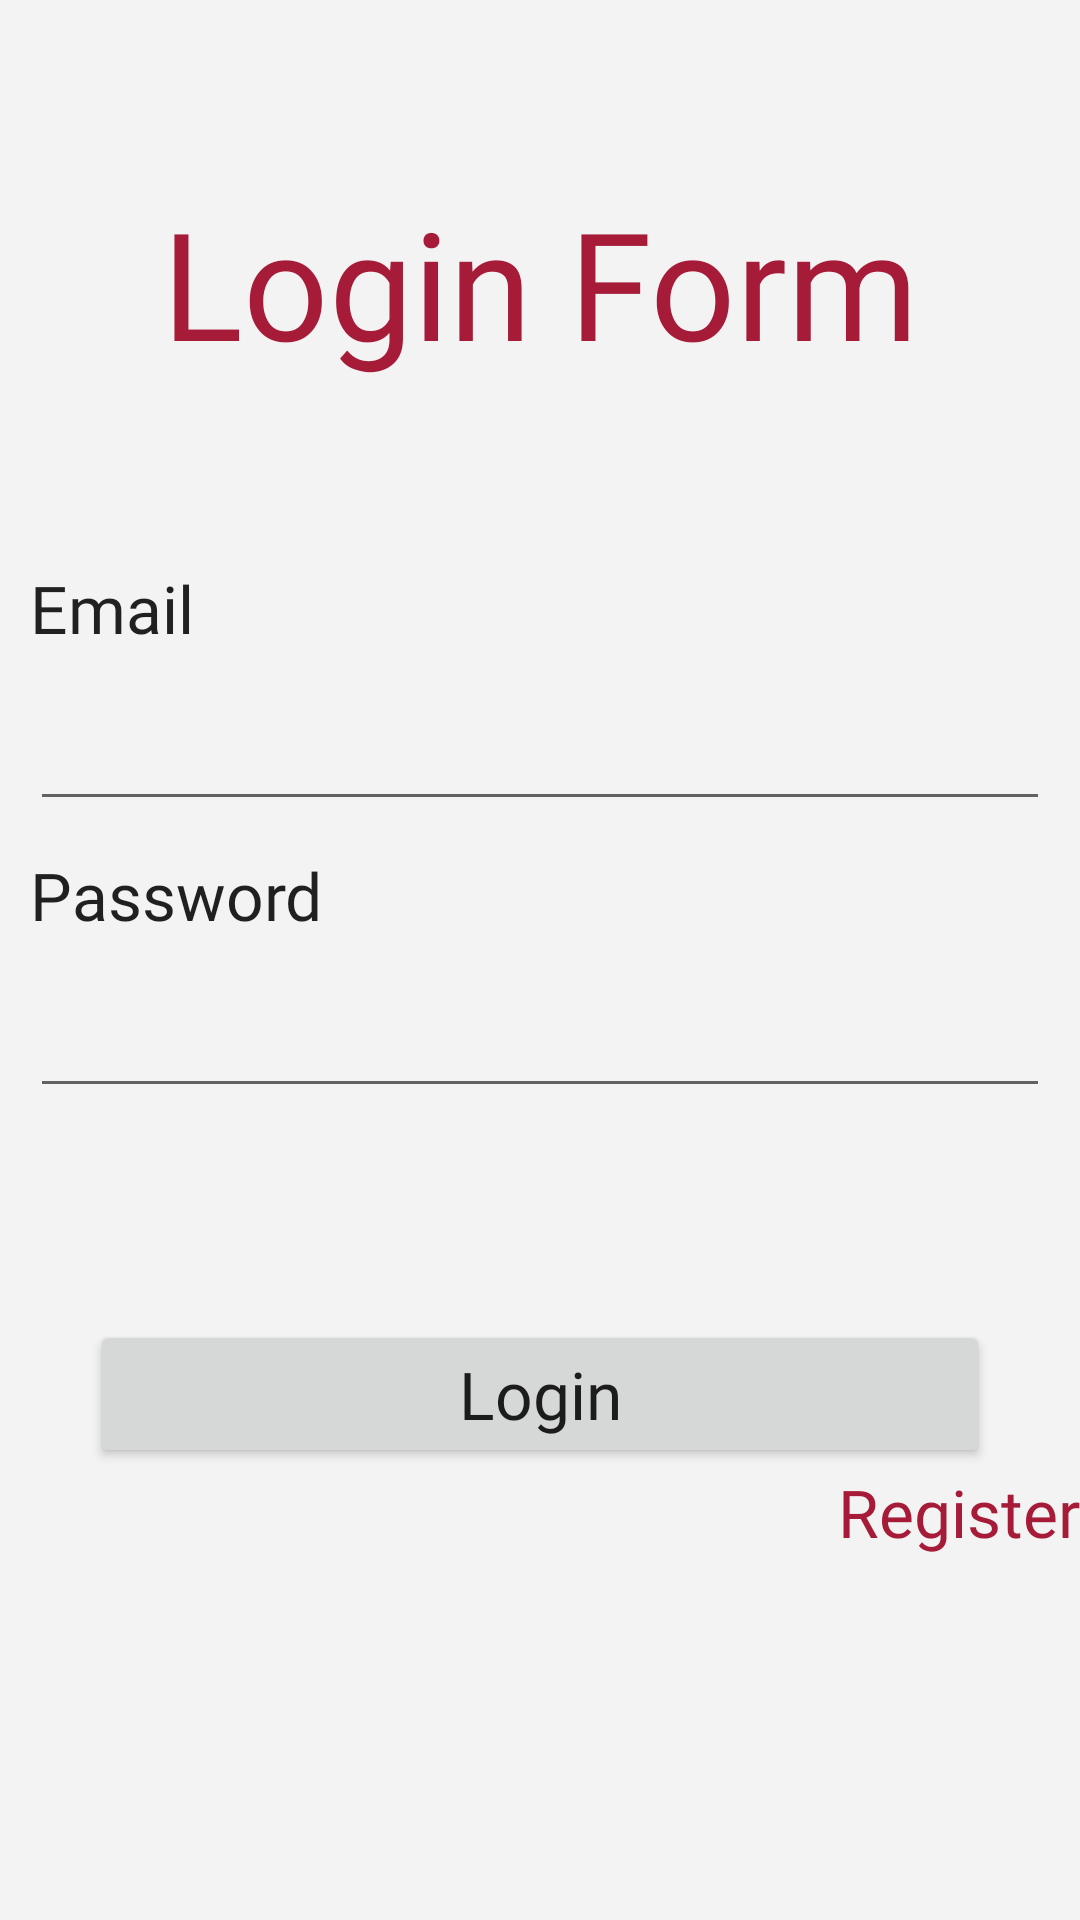

Android layout source for this screen:
<!-- AndroidManifest.xml: application theme Theme.Fifakub -->
<!-- res/layout/activity_login.xml -->
<?xml version="1.0" encoding="utf-8"?>
<LinearLayout xmlns:android="http://schemas.android.com/apk/res/android"
    android:layout_width="match_parent"
    android:layout_height="match_parent"
    android:background="@color/maingray"
    android:orientation="vertical">

    <Space
        android:layout_width="match_parent"
        android:layout_height="wrap_content"
        android:layout_weight="1" />

    <TextView
        android:id="@+id/textView"
        android:layout_width="match_parent"
        android:layout_height="wrap_content"
        android:fontFamily="@font/kanit_bold"
        android:gravity="center"
        android:text="Login Form"
        android:textAppearance="@style/TextAppearance.AppCompat.Display3"
        android:textColor="@color/mainred"
        android:textSize="50sp" />

    <Space
        android:layout_width="match_parent"
        android:layout_height="wrap_content"
        android:layout_weight="1" />

    <TextView
        android:id="@+id/textView5"
        android:layout_width="match_parent"
        android:layout_height="wrap_content"
        android:layout_marginLeft="10dp"
        android:fontFamily="@font/kanit_bold"
        android:text="Email"
        android:textAppearance="@style/TextAppearance.AppCompat.Large" />

    <EditText
        android:id="@+id/etLoginEmail"
        android:layout_width="match_parent"
        android:layout_height="wrap_content"
        android:layout_margin="10dp"
        android:ems="10"
        android:fontFamily="@font/kanit_bold"
        android:inputType="textPersonName"
        android:textAppearance="@style/TextAppearance.AppCompat.Large" />

    <TextView
        android:id="@+id/textView6"
        android:layout_width="match_parent"
        android:layout_height="wrap_content"
        android:layout_marginLeft="10dp"
        android:fontFamily="@font/kanit_bold"
        android:text="Password"
        android:textAppearance="@style/TextAppearance.AppCompat.Large" />

    <EditText
        android:id="@+id/etLoginPassword"
        android:layout_width="match_parent"
        android:layout_height="wrap_content"
        android:layout_margin="10dp"
        android:ems="10"
        android:fontFamily="@font/kanit_bold"
        android:inputType="textPassword"
        android:textAppearance="@style/TextAppearance.AppCompat.Large" />

    <Space
        android:layout_width="match_parent"
        android:layout_height="wrap_content"
        android:layout_weight="1" />

    <Button
        android:id="@+id/btnLogin"
        android:layout_width="match_parent"
        android:layout_height="wrap_content"
        android:layout_marginLeft="30dp"
        android:layout_marginRight="30dp"
        android:fontFamily="@font/kanit_bold"
        android:text="Login"
        android:textAppearance="@style/TextAppearance.AppCompat.Large" />

    <TextView
        android:id="@+id/tvSwitchToRegister"
        android:layout_width="300dp"
        android:layout_height="wrap_content"
        android:layout_gravity="center"
        android:layout_marginLeft="30dp"
        android:fontFamily="@font/kanit_bold"
        android:gravity="right"
        android:linksClickable="true"
        android:text="Register"
        android:textAppearance="@style/TextAppearance.AppCompat.Large"
        android:textColor="@color/mainred" />

    <Space
        android:layout_width="match_parent"
        android:layout_height="wrap_content"
        android:layout_weight="2" />
</LinearLayout>
<!-- resources referenced by this layout -->
<resources>
  <color name="maingray">#F3F3F3</color>
  <color name="mainred">#a61b38</color>
  <style name="Theme.Fifakub" parent="Theme.MaterialComponents.DayNight.DarkActionBar">
          
          <item name="colorPrimary">@color/purple_500</item>
          <item name="colorPrimaryVariant">@color/purple_700</item>
          <item name="colorOnPrimary">@color/white</item>
          
          <item name="colorSecondary">@color/teal_200</item>
          <item name="colorSecondaryVariant">@color/teal_700</item>
          <item name="colorOnSecondary">@color/black</item>
          
          <item name="android:statusBarColor" tools:targetApi="l">?attr/colorPrimaryVariant</item>
          
      </style>
  <color name="purple_500">#a61b38</color>
  <color name="purple_700">#6A0016</color>
  <color name="white">#FFFFFF</color>
  <color name="teal_200">#FF03DAC5</color>
  <color name="teal_700">#FF018786</color>
  <color name="black">#FF000000</color>
</resources>
